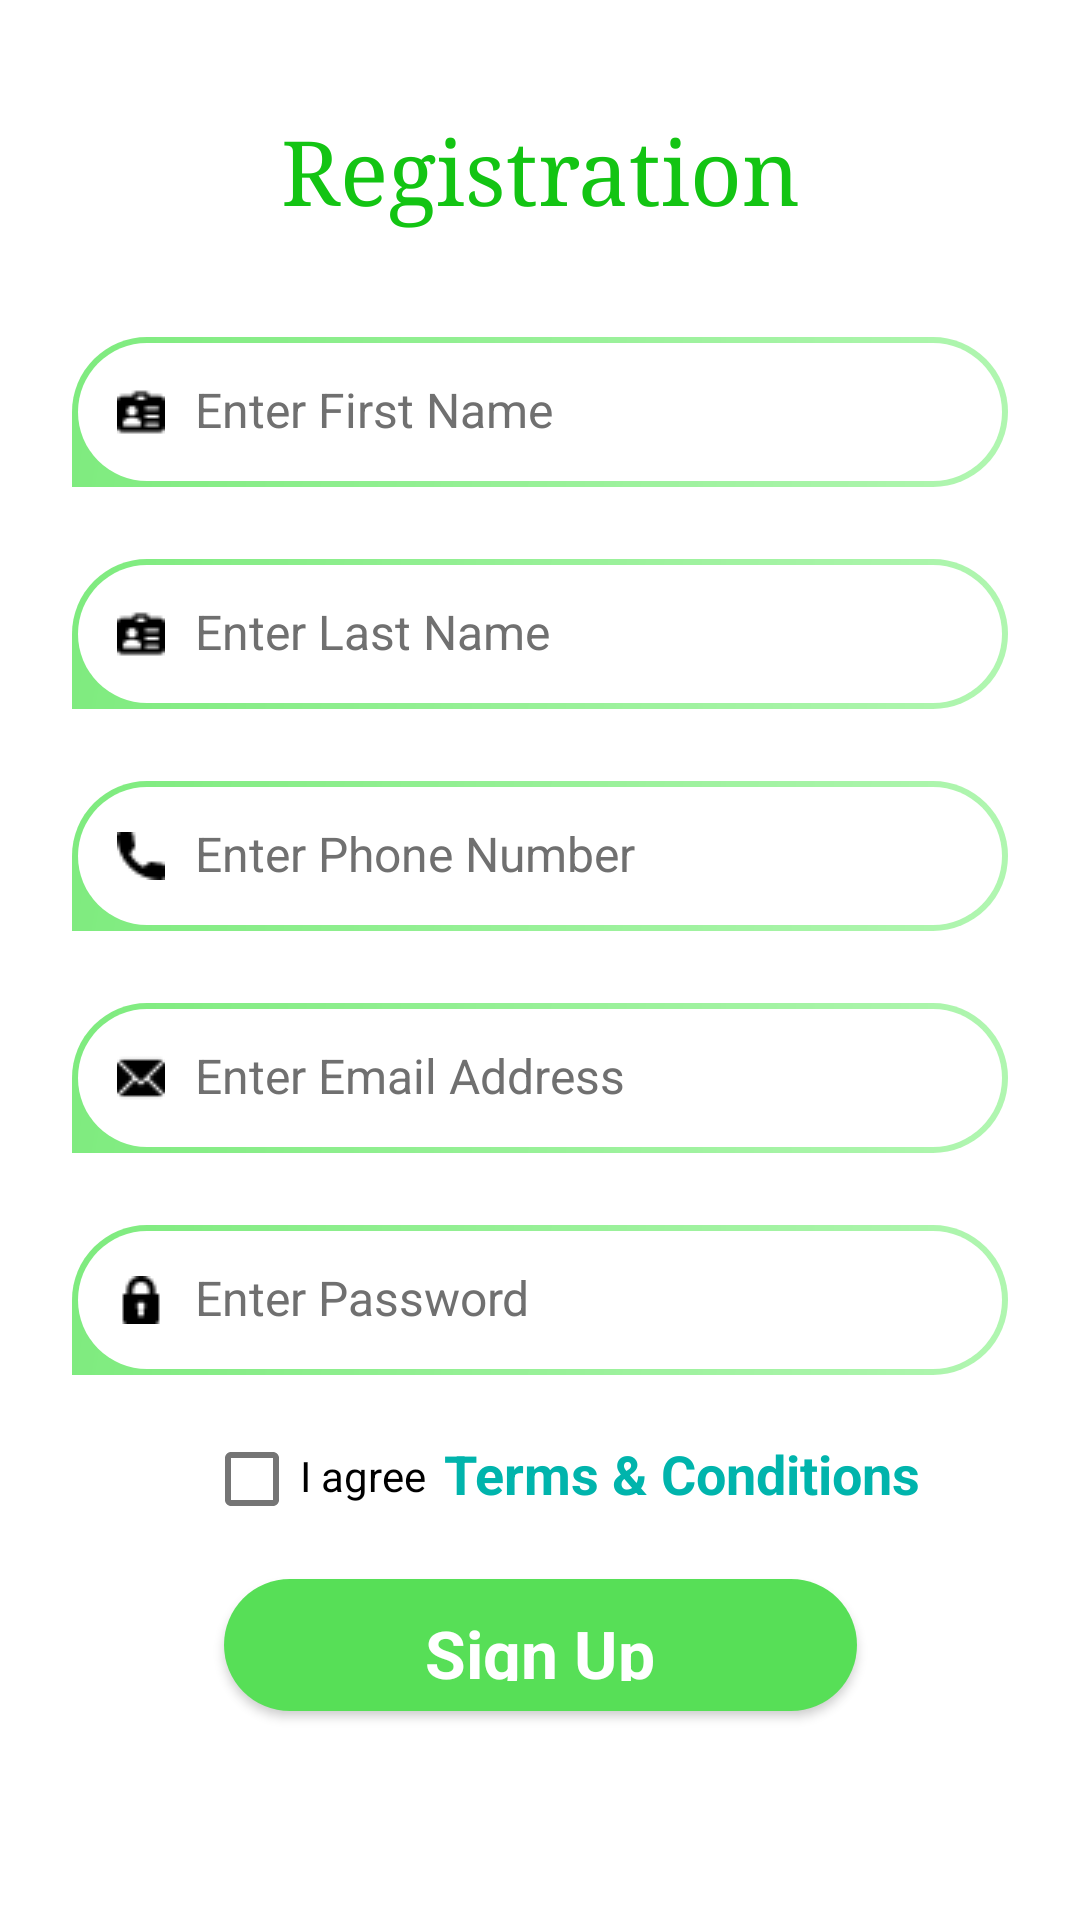

Here is an Android app screen rendered from its layout file. Give the layout XML and the strings, colors and styles it references.
<!-- AndroidManifest.xml: application theme AppTheme -->
<!-- res/layout/activity_sign_up.xml -->
<?xml version="1.0" encoding="utf-8"?>
<androidx.constraintlayout.widget.ConstraintLayout xmlns:android="http://schemas.android.com/apk/res/android"
    xmlns:app="http://schemas.android.com/apk/res-auto"
    xmlns:tools="http://schemas.android.com/tools"
    android:layout_width="match_parent"
    android:layout_height="match_parent"
    tools:context=".SignUp">

    <TextView
        android:id="@+id/signupform"
        android:layout_width="0dp"
        android:layout_height="wrap_content"
        android:layout_marginStart="32dp"
        android:layout_marginLeft="32dp"
        android:layout_marginTop="28dp"
        android:layout_marginEnd="32dp"
        android:layout_marginRight="32dp"
        android:fontFamily="serif"
        android:gravity="center_horizontal"
        android:text="Registration"
        android:textColor="#13C413"
        android:textSize="30dp"
        app:layout_constraintBottom_toBottomOf="parent"
        app:layout_constraintEnd_toEndOf="parent"
        app:layout_constraintHorizontal_bias="0.0"
        app:layout_constraintStart_toStartOf="parent"
        app:layout_constraintTop_toTopOf="parent"
        app:layout_constraintVertical_bias="0.016" />

    <EditText
        android:id="@+id/firstname"
        android:layout_width="0dp"
        android:layout_height="50dp"
        android:layout_marginStart="24dp"
        android:layout_marginLeft="24dp"
        android:layout_marginTop="36dp"
        android:layout_marginEnd="24dp"
        android:layout_marginRight="24dp"
        android:background="@drawable/edit_text_border"
        android:drawableLeft="@drawable/name"
        android:drawablePadding="10dp"
        android:hint="Enter First Name"
        android:inputType="text"
        android:textSize="16sp"
        android:padding="15dp"
        android:textColorHint="#707070"
        app:layout_constraintBottom_toBottomOf="parent"
        app:layout_constraintEnd_toEndOf="parent"
        app:layout_constraintHorizontal_bias="1.0"
        app:layout_constraintStart_toStartOf="parent"
        app:layout_constraintTop_toBottomOf="@+id/signupform"
        app:layout_constraintVertical_bias="0.0" />

    <EditText
        android:id="@+id/lastname"
        android:layout_width="0dp"
        android:layout_height="50dp"
        android:layout_marginStart="24dp"
        android:layout_marginLeft="24dp"
        android:layout_marginTop="24dp"
        android:background="@drawable/edit_text_border"
        android:drawableLeft="@drawable/name"
        android:drawablePadding="10dp"
        android:hint="Enter Last Name"
        android:inputType="text"
        android:padding="15dp"
        android:textColorHint="#707070"
        android:textSize="16sp"
        app:layout_constraintBottom_toBottomOf="parent"
        app:layout_constraintEnd_toEndOf="@+id/email"
        app:layout_constraintHorizontal_bias="0.0"
        app:layout_constraintStart_toStartOf="parent"
        app:layout_constraintTop_toBottomOf="@+id/firstname"
        app:layout_constraintVertical_bias="0.0" />

    <EditText
        android:id="@+id/phone"
        android:layout_width="0dp"
        android:layout_height="50dp"
        android:layout_marginStart="24dp"
        android:layout_marginLeft="24dp"
        android:layout_marginTop="24dp"
        android:background="@drawable/edit_text_border"
        android:drawableLeft="@drawable/communications"
        android:drawablePadding="10dp"
        android:hint="Enter Phone Number"
        android:inputType="phone"
        android:padding="15dp"
        android:textColorHint="#707070"
        android:textSize="16sp"
        app:layout_constraintBottom_toBottomOf="parent"
        app:layout_constraintEnd_toEndOf="@+id/email"
        app:layout_constraintHorizontal_bias="0.0"
        app:layout_constraintStart_toStartOf="parent"
        app:layout_constraintTop_toBottomOf="@+id/lastname"
        app:layout_constraintVertical_bias="0.0" />

    <EditText
        android:id="@+id/email"
        android:layout_width="0dp"
        android:layout_height="50dp"
        android:layout_marginStart="24dp"
        android:layout_marginLeft="24dp"
        android:layout_marginTop="24dp"
        android:layout_marginEnd="24dp"
        android:layout_marginRight="24dp"
        android:background="@drawable/edit_text_border"
        android:drawableLeft="@drawable/email"
        android:drawablePadding="10dp"
        android:hint="Enter Email Address"
        android:inputType="textEmailAddress"
        android:textSize="16sp"
        android:padding="15dp"
        android:textColorHint="#707070"
        app:layout_constraintBottom_toBottomOf="parent"
        app:layout_constraintEnd_toEndOf="parent"
        app:layout_constraintHorizontal_bias="0.0"
        app:layout_constraintStart_toStartOf="parent"
        app:layout_constraintTop_toBottomOf="@+id/phone"
        app:layout_constraintVertical_bias="0.0" />

    <EditText
        android:id="@+id/password"
        android:layout_width="0dp"
        android:layout_height="50dp"
        android:layout_marginStart="24dp"
        android:layout_marginLeft="24dp"
        android:layout_marginTop="24dp"
        android:layout_marginEnd="24dp"
        android:layout_marginRight="24dp"
        android:background="@drawable/edit_text_border"
        android:drawableLeft="@drawable/lock"
        android:drawablePadding="10dp"
        android:hint="Enter Password"
        android:inputType="textPassword"
        android:textSize="16sp"
        android:padding="15dp"
        android:textColorHint="#707070"
        app:layout_constraintBottom_toBottomOf="parent"
        app:layout_constraintEnd_toEndOf="parent"
        app:layout_constraintHorizontal_bias="0.0"
        app:layout_constraintStart_toStartOf="parent"
        app:layout_constraintTop_toBottomOf="@+id/email"
        app:layout_constraintVertical_bias="0.0" />

    <CheckBox
        android:id="@+id/checkBox1"
        android:layout_width="80dp"
        android:layout_height="21dp"
        android:layout_marginTop="24dp"
        android:layout_marginEnd="32dp"
        android:layout_marginRight="32dp"
        android:text="I agree to"
        android:theme="@style/AppTheme"
        app:layout_constraintBottom_toBottomOf="parent"
        app:layout_constraintEnd_toEndOf="parent"
        app:layout_constraintHorizontal_bias="0.274"
        app:layout_constraintStart_toStartOf="parent"
        app:layout_constraintTop_toBottomOf="@+id/password"
        app:layout_constraintVertical_bias="0.0" />

    <TextView
        android:id="@+id/textView"
        android:layout_width="171dp"
        android:layout_height="26dp"
        android:layout_marginTop="20dp"
        android:layout_marginEnd="32dp"
        android:layout_marginRight="32dp"
        android:foregroundGravity="center_vertical"
        android:gravity="center_vertical"
        android:text="Terms &amp; Conditions"
        android:textColor="#00B4AC"
        android:textSize="18dp"
        android:textStyle="bold"
        app:layout_constraintBottom_toBottomOf="parent"
        app:layout_constraintEnd_toEndOf="parent"
        app:layout_constraintHorizontal_bias="0.0"
        app:layout_constraintStart_toEndOf="@+id/checkBox1"
        app:layout_constraintTop_toBottomOf="@+id/password"
        app:layout_constraintVertical_bias="0.0" />

    <Button
        android:id="@+id/signup1"
        android:layout_width="211dp"
        android:layout_height="44dp"
        android:layout_marginTop="68dp"
        android:background="@drawable/login_border"
        android:text="Sign Up"
        android:textAppearance="?android:attr/textAppearanceLarge"
        android:textColor="#ffffffff"
        android:textStyle="bold"
        app:layout_constraintBottom_toBottomOf="parent"
        app:layout_constraintEnd_toEndOf="parent"
        app:layout_constraintStart_toStartOf="parent"
        app:layout_constraintTop_toBottomOf="@+id/password"
        app:layout_constraintVertical_bias="0.0" />

    <TextView
        android:id="@+id/textView2"
        android:layout_width="204dp"
        android:layout_height="24dp"
        android:layout_marginTop="24dp"
        android:layout_marginBottom="92dp"
        android:text="Already registered?"
        android:textAppearance="?android:attr/textAppearanceMedium"
        android:textColor="#000000"
        app:layout_constraintBottom_toBottomOf="parent"
        app:layout_constraintEnd_toEndOf="parent"
        app:layout_constraintHorizontal_bias="0.36"
        app:layout_constraintStart_toStartOf="parent"
        app:layout_constraintTop_toBottomOf="@+id/signup1"
        app:layout_constraintVertical_bias="0.0" />

    <TextView
        android:id="@+id/signin"
        android:layout_width="60dp"
        android:layout_height="24dp"
        android:layout_marginTop="24dp"
        android:layout_marginEnd="32dp"
        android:layout_marginRight="32dp"
        android:layout_marginBottom="92dp"
        android:gravity="center_horizontal"
        android:text="Sign In"
        android:textAppearance="?android:attr/textAppearanceMedium"
        android:textColor="#1C1A1A"
        android:textStyle="bold"
        android:clickable="true"
        android:onClick="switchlogin"
        app:layout_constraintBottom_toBottomOf="parent"
        app:layout_constraintEnd_toEndOf="parent"
        app:layout_constraintHorizontal_bias="0.0"
        app:layout_constraintStart_toEndOf="@+id/textView2"
        app:layout_constraintTop_toBottomOf="@+id/signup1"
        app:layout_constraintVertical_bias="0.0" />
</androidx.constraintlayout.widget.ConstraintLayout>
<!-- resources referenced by this layout -->
<resources>
  <!-- drawable communications: png bitmap (drawable-v24, 481 bytes) -->
  <!-- drawable edit_text_border (drawable-v24) -->
  <layer-list xmlns:android="http://schemas.android.com/apk/res/android" >
  
      <item>
          
          <shape android:shape="rectangle" >
              <gradient
                  android:angle="135"
                  android:endColor="#7EEB7E"
                  android:startColor="#B1F6B1" />
              <corners
                  android:bottomRightRadius="30dp"
                  android:bottomLeftRadius="0dp"
                  android:topRightRadius="30dp"
                  android:topLeftRadius="30dp"/>
  
          </shape>
      </item>
      
      <item
          android:bottom="2dp"
          android:left="2dp"
          android:right="2dp"
          android:top="2dp">
          <shape android:shape="rectangle" >
              <corners
                  android:bottomRightRadius="30dp"
                  android:bottomLeftRadius="30dp"
                  android:topRightRadius="30dp"
                  android:topLeftRadius="30dp"/>
              
              <solid android:color="#fff" />
          </shape>
      </item>
  
  </layer-list>
  <!-- drawable email: png bitmap (drawable-v24, 450 bytes) -->
  <!-- drawable lock: png bitmap (drawable-v24, 481 bytes) -->
  <!-- drawable login_border (drawable-v24) -->
  <?xml version="1.0" encoding="utf-8"?>
  <shape xmlns:android="http://schemas.android.com/apk/res/android">
      <solid android:color="#ffffff" />
      <gradient
          android:startColor="#57DF57"
          android:endColor="#7EEB7E"
          android:angle="45"
          />
  
      <corners
          android:bottomLeftRadius="30dp"
          android:bottomRightRadius="30dp"
          android:topLeftRadius="30dp"
          android:topRightRadius="30dp"
          >
  
      </corners>
  </shape>
  <!-- drawable name: png bitmap (drawable-v24, 514 bytes) -->
  <style name="AppTheme" parent="Theme.MaterialComponents.DayNight.NoActionBar">
          
          <item name="colorPrimary">@color/colorPrimary</item>
          <item name="colorPrimaryDark">@color/colorPrimaryDark</item>
          <item name="colorAccent">@color/colorAccent</item>
      </style>
  <color name="colorPrimary">#57DF57</color>
  <color name="colorPrimaryDark">#57DF57</color>
  <color name="colorAccent">#57DF57</color>
</resources>
